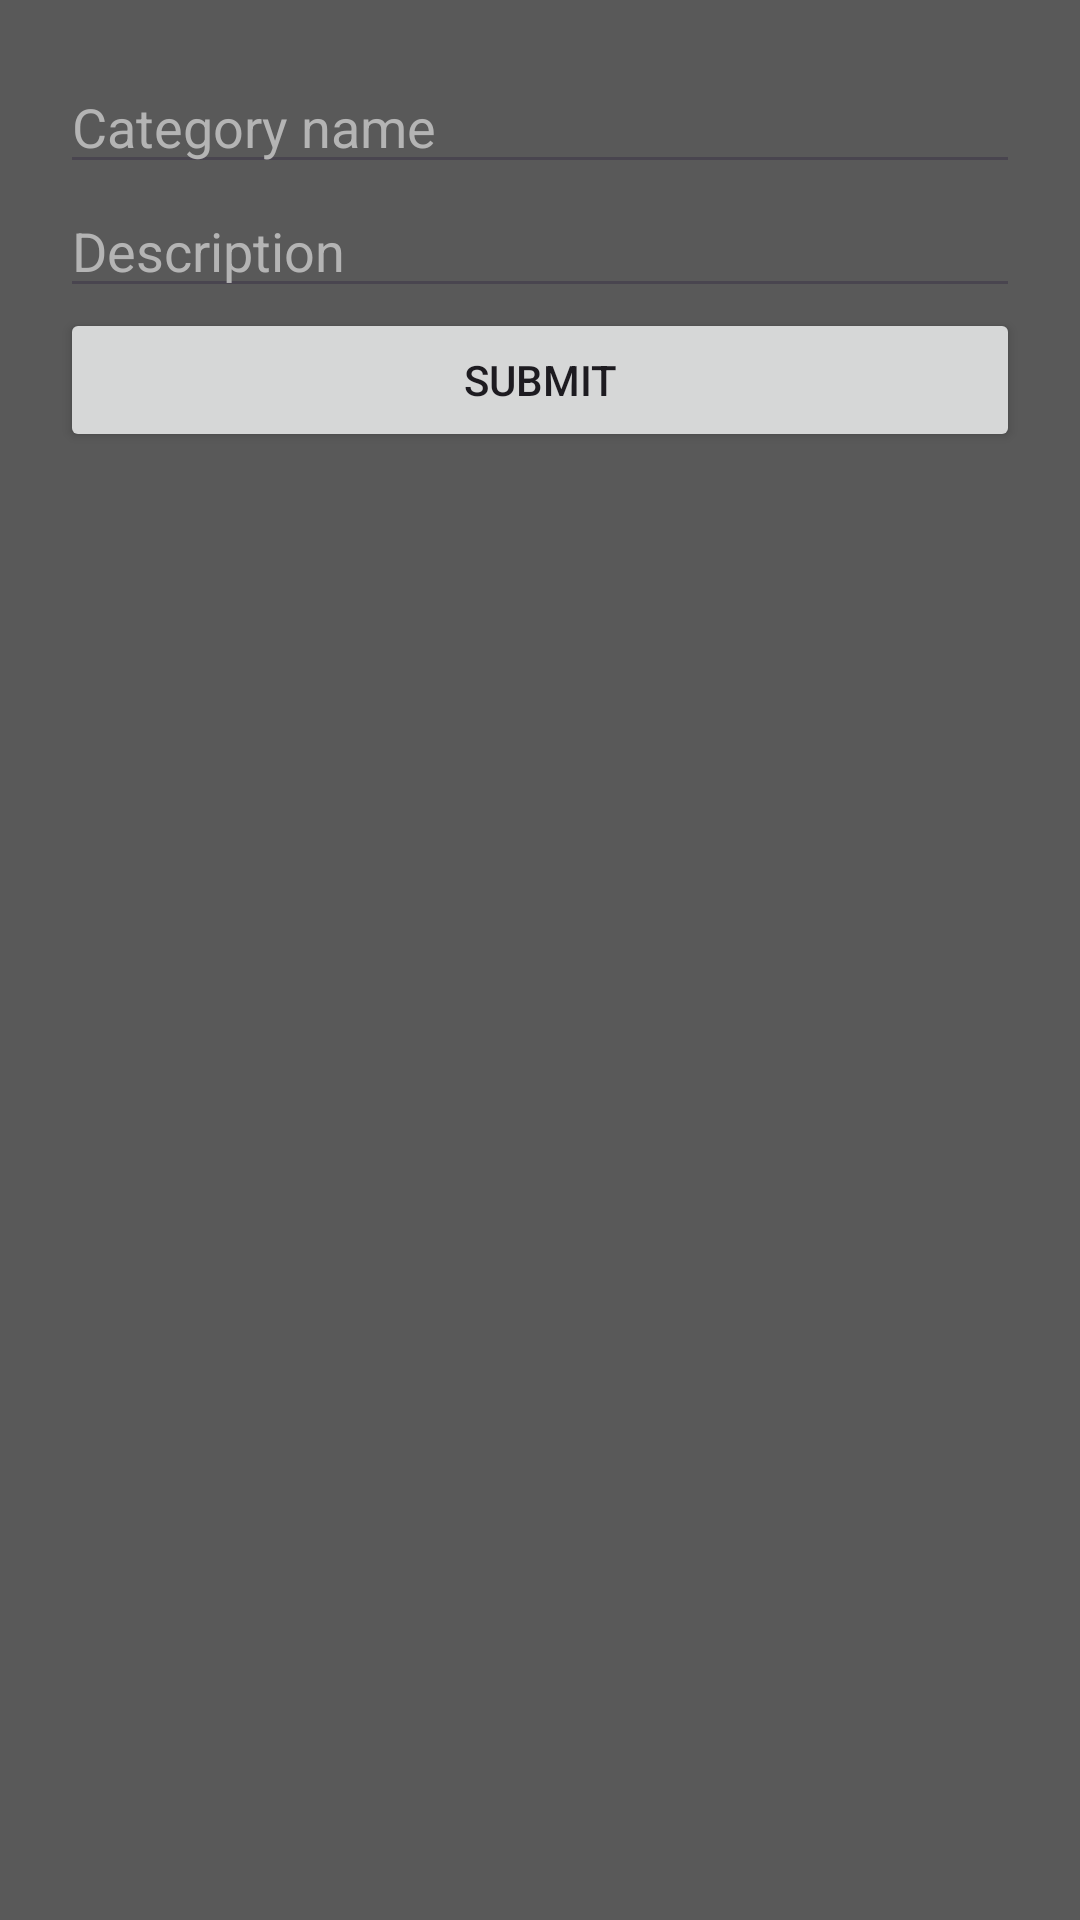

Produce the Android XML layout that renders to this screen, including the resource entries it uses.
<!-- AndroidManifest.xml: application theme Theme.MovieApp -->
<!-- res/layout/add_category.xml -->
<LinearLayout xmlns:android="http://schemas.android.com/apk/res/android"
    android:layout_width="match_parent"
    android:layout_height="match_parent"
    android:orientation="vertical"
    android:padding="20dp">

    <EditText
        android:id="@+id/etCategoryName"
        android:layout_width="match_parent"
        android:layout_height="wrap_content"
        android:autofillHints=""
        android:textColorHint="@color/light_gray"
        android:hint="Category name"
        android:inputType="text" />
    <EditText
        android:id="@+id/etDescription"
        android:layout_width="match_parent"
        android:layout_height="wrap_content"
        android:textColorHint="@color/light_gray"
        android:hint="Description"
        android:inputType="text" />


    <Button
        android:id="@+id/btnSubmit"
        android:layout_width="match_parent"
        android:layout_height="wrap_content"
        android:text="@string/submit" />
</LinearLayout>
<!-- resources referenced by this layout -->
<resources>
  <color name="light_gray">#B4B4B4</color> // light gray
  <string name="submit">Submit</string>
  <style name="Theme.MovieApp" parent="Base.Theme.MovieApp" />
  <style name="Base.Theme.MovieApp" parent="Theme.Material3.DayNight.NoActionBar">
          <item name="android:windowBackground">@color/dark_gray</item>
      </style>
  <color name="dark_gray">#595959</color> // light black
</resources>
